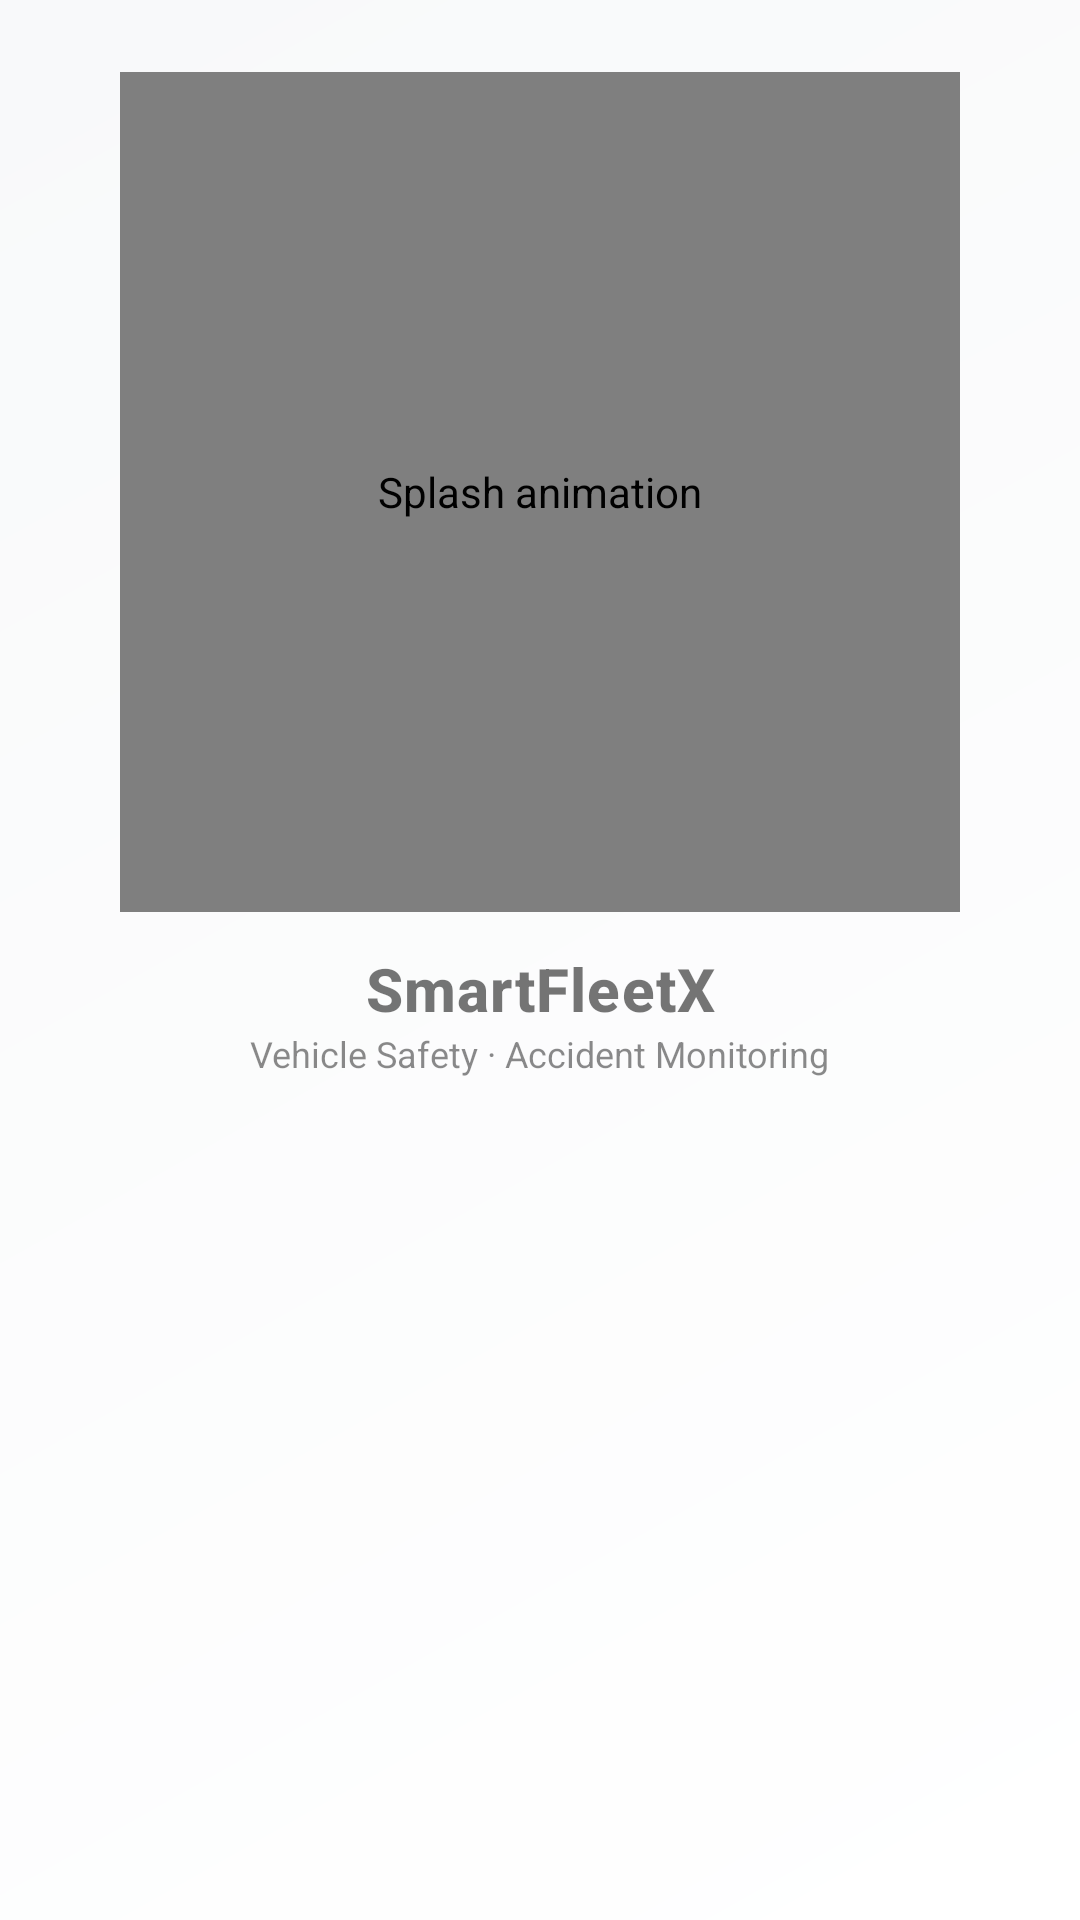

Produce the Android XML layout that renders to this screen, including the resource entries it uses.
<!-- AndroidManifest.xml: application theme Theme.SmartFleetX -->
<!-- res/layout/activity_splash.xml -->
<?xml version="1.0" encoding="utf-8"?>
<androidx.constraintlayout.widget.ConstraintLayout
    xmlns:android="http://schemas.android.com/apk/res/android"
    xmlns:app="http://schemas.android.com/apk/res-auto"
    android:id="@+id/splash_root"
    android:layout_width="match_parent"
    android:layout_height="match_parent"
    android:background="@drawable/bg_gradient"
    android:padding="24dp">

    <com.airbnb.lottie.LottieAnimationView
        android:id="@+id/lottieSplash"
        android:layout_width="280dp"
        android:layout_height="280dp"
        app:lottie_rawRes="@raw/splash"
        app:lottie_autoPlay="true"
        app:lottie_loop="false"
        app:layout_constraintTop_toTopOf="parent"
        app:layout_constraintBottom_toTopOf="@+id/appName"
        app:layout_constraintStart_toStartOf="parent"
        app:layout_constraintEnd_toEndOf="parent"
        android:contentDescription="Splash animation" />

    <TextView
        android:id="@+id/appName"
        android:layout_width="wrap_content"
        android:layout_height="wrap_content"
        android:text="SmartFleetX"
        android:textSize="20sp"
        android:textStyle="bold"
        android:fontFamily="sans-serif-medium"
        android:letterSpacing="0.02"
        app:layout_constraintTop_toBottomOf="@id/lottieSplash"
        app:layout_constraintStart_toStartOf="parent"
        app:layout_constraintEnd_toEndOf="parent"
        android:layout_marginTop="12dp"/>

    <TextView
        android:id="@+id/appTag"
        android:layout_width="wrap_content"
        android:layout_height="wrap_content"
        android:text="Vehicle Safety · Accident Monitoring"
        android:textSize="12sp"
        android:fontFamily="sans-serif"
        android:alpha="0.85"
        app:layout_constraintTop_toBottomOf="@id/appName"
        app:layout_constraintStart_toStartOf="parent"
        app:layout_constraintEnd_toEndOf="parent"/>

    
    <TextView
        android:id="@+id/tvSkip"
        android:layout_width="wrap_content"
        android:layout_height="wrap_content"
        android:text="Skip"
        android:textSize="13sp"
        android:padding="8dp"
        android:clickable="true"
        android:focusable="true"
        android:visibility="gone"
        app:layout_constraintTop_toTopOf="parent"
        app:layout_constraintEnd_toEndOf="parent"/>

</androidx.constraintlayout.widget.ConstraintLayout>
<!-- resources referenced by this layout -->
<resources>
  <!-- drawable bg_gradient (drawable) -->
  <?xml version="1.0" encoding="utf-8"?>
  <shape xmlns:android="http://schemas.android.com/apk/res/android" android:shape="rectangle">
      <gradient
          android:angle="135"
          android:startColor="@color/md_theme_background_start"
          android:endColor="@color/md_theme_background_end" />
  </shape>
  <style name="Theme.SmartFleetX" parent="Theme.MaterialComponents.DayNight.NoActionBar">
          <item name="colorPrimary">@color/md_theme_primary</item>
          <item name="colorSecondary">@color/md_theme_secondary</item>
          <item name="android:statusBarColor">@color/md_theme_primary</item>
          <item name="materialCardViewStyle">@style/Widget.MaterialComponents.CardView</item>
          <item name="android:windowBackground">@drawable/bg_gradient</item>
          
      </style>
  <color name="md_theme_background_start">#FFFFFF</color>
  <color name="md_theme_background_end">#F8F9FA</color>
  <color name="md_theme_primary">#2196F3</color>
  <color name="md_theme_secondary">#1E88E5</color>
</resources>
